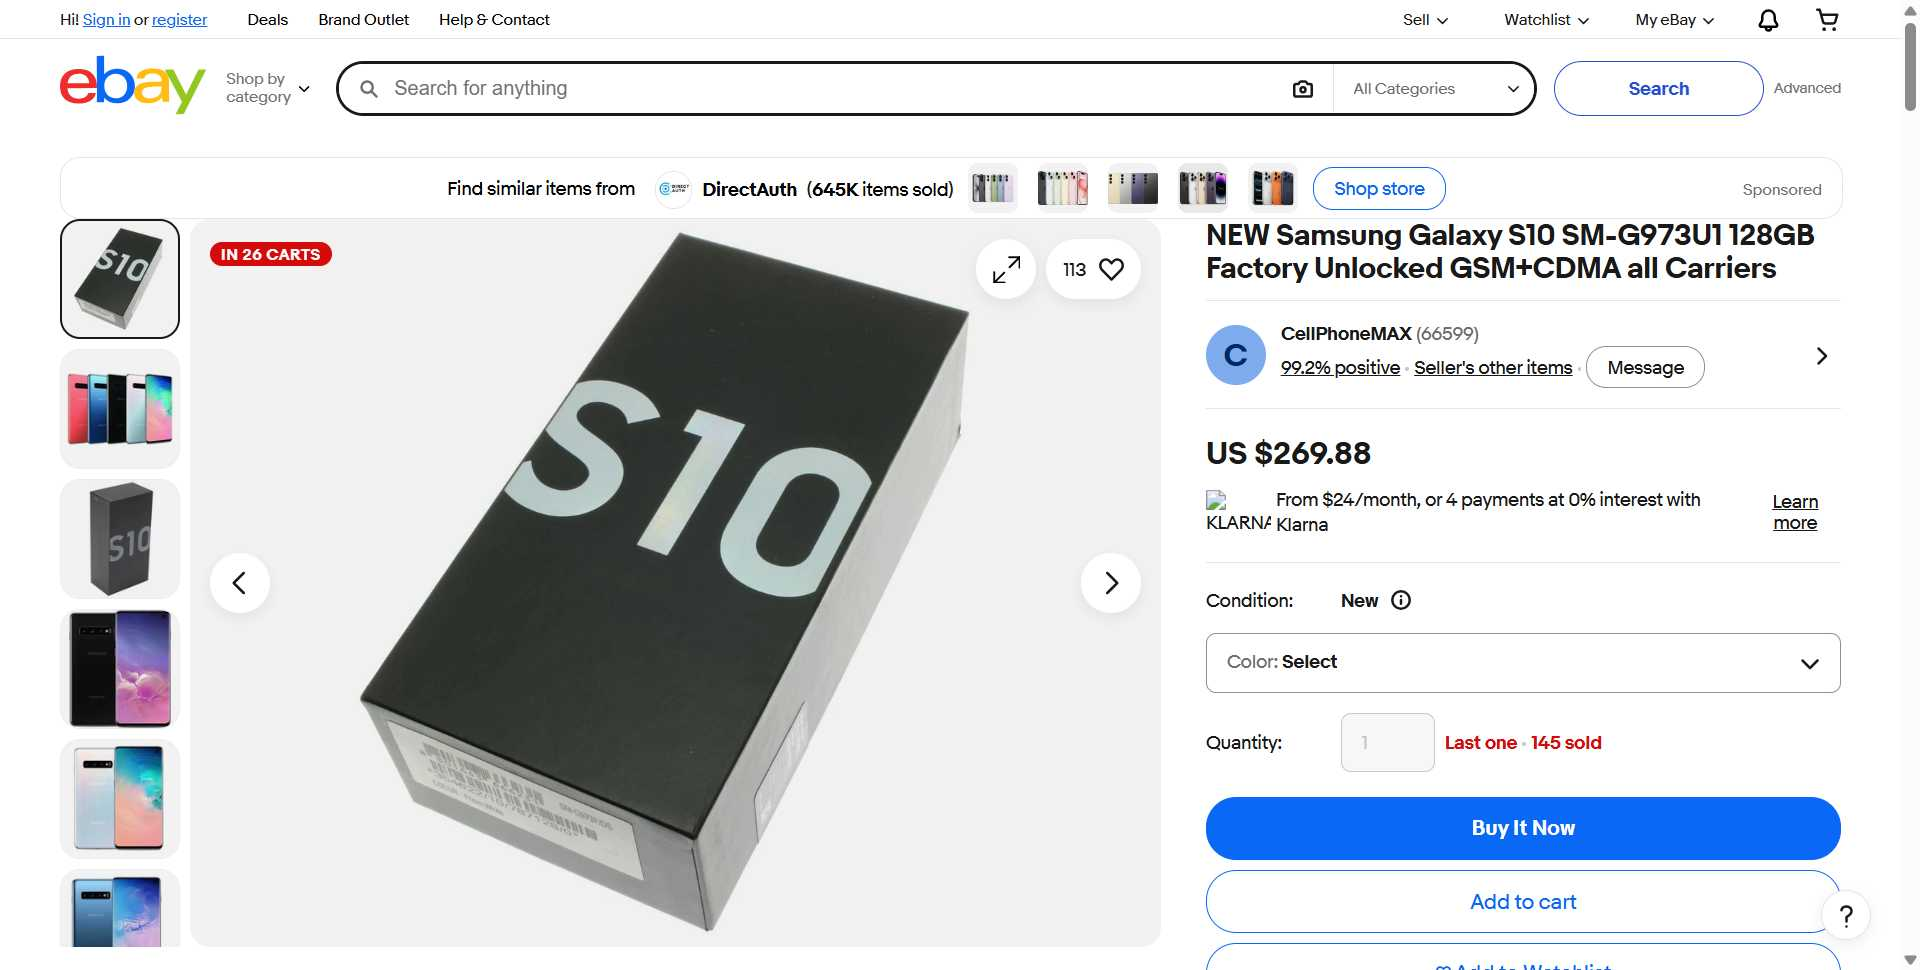
Workflow: ExtractProduct

Step 1: Chrome 128GB Type C Flash Drive 2 in 1 OTG US in window 'NEW Samsung Galaxy S10 SM-G973U1 128GB Factory Unlocked GSM+CDMA all Carriers | eBay' (chrome.exe)

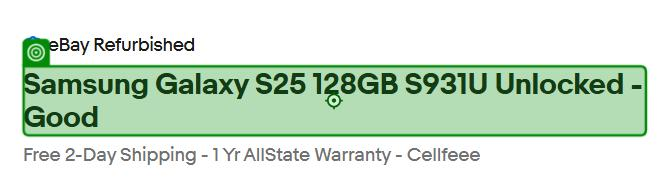
Step 2 [try]: get-text from the element in window 'Samsung Galaxy S25 128GB S931U Unlocked - Good | eBay' (chrome.exe)

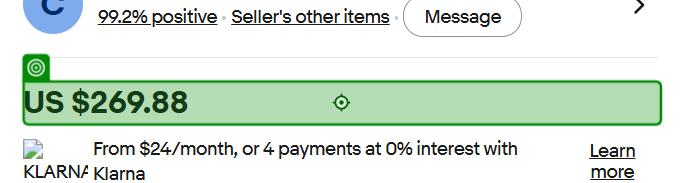
Step 3 [try]: get-text from the element in window '128GB Type C Flash Drive 2 in 1 OTG USB 2.0 + USB C Memory Stick for Backup | eBay' (chrome.exe)

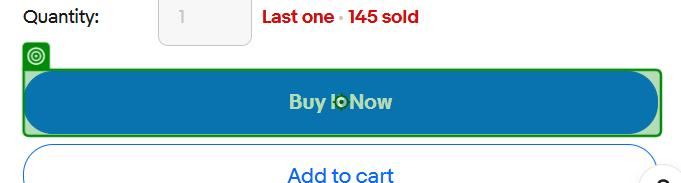
Step 4 [try]: get-text from the link in window '128GB Type C Flash Drive 2 in 1 OTG USB 2.0 + USB C Memory Stick for Backup | eBay' (chrome.exe)
